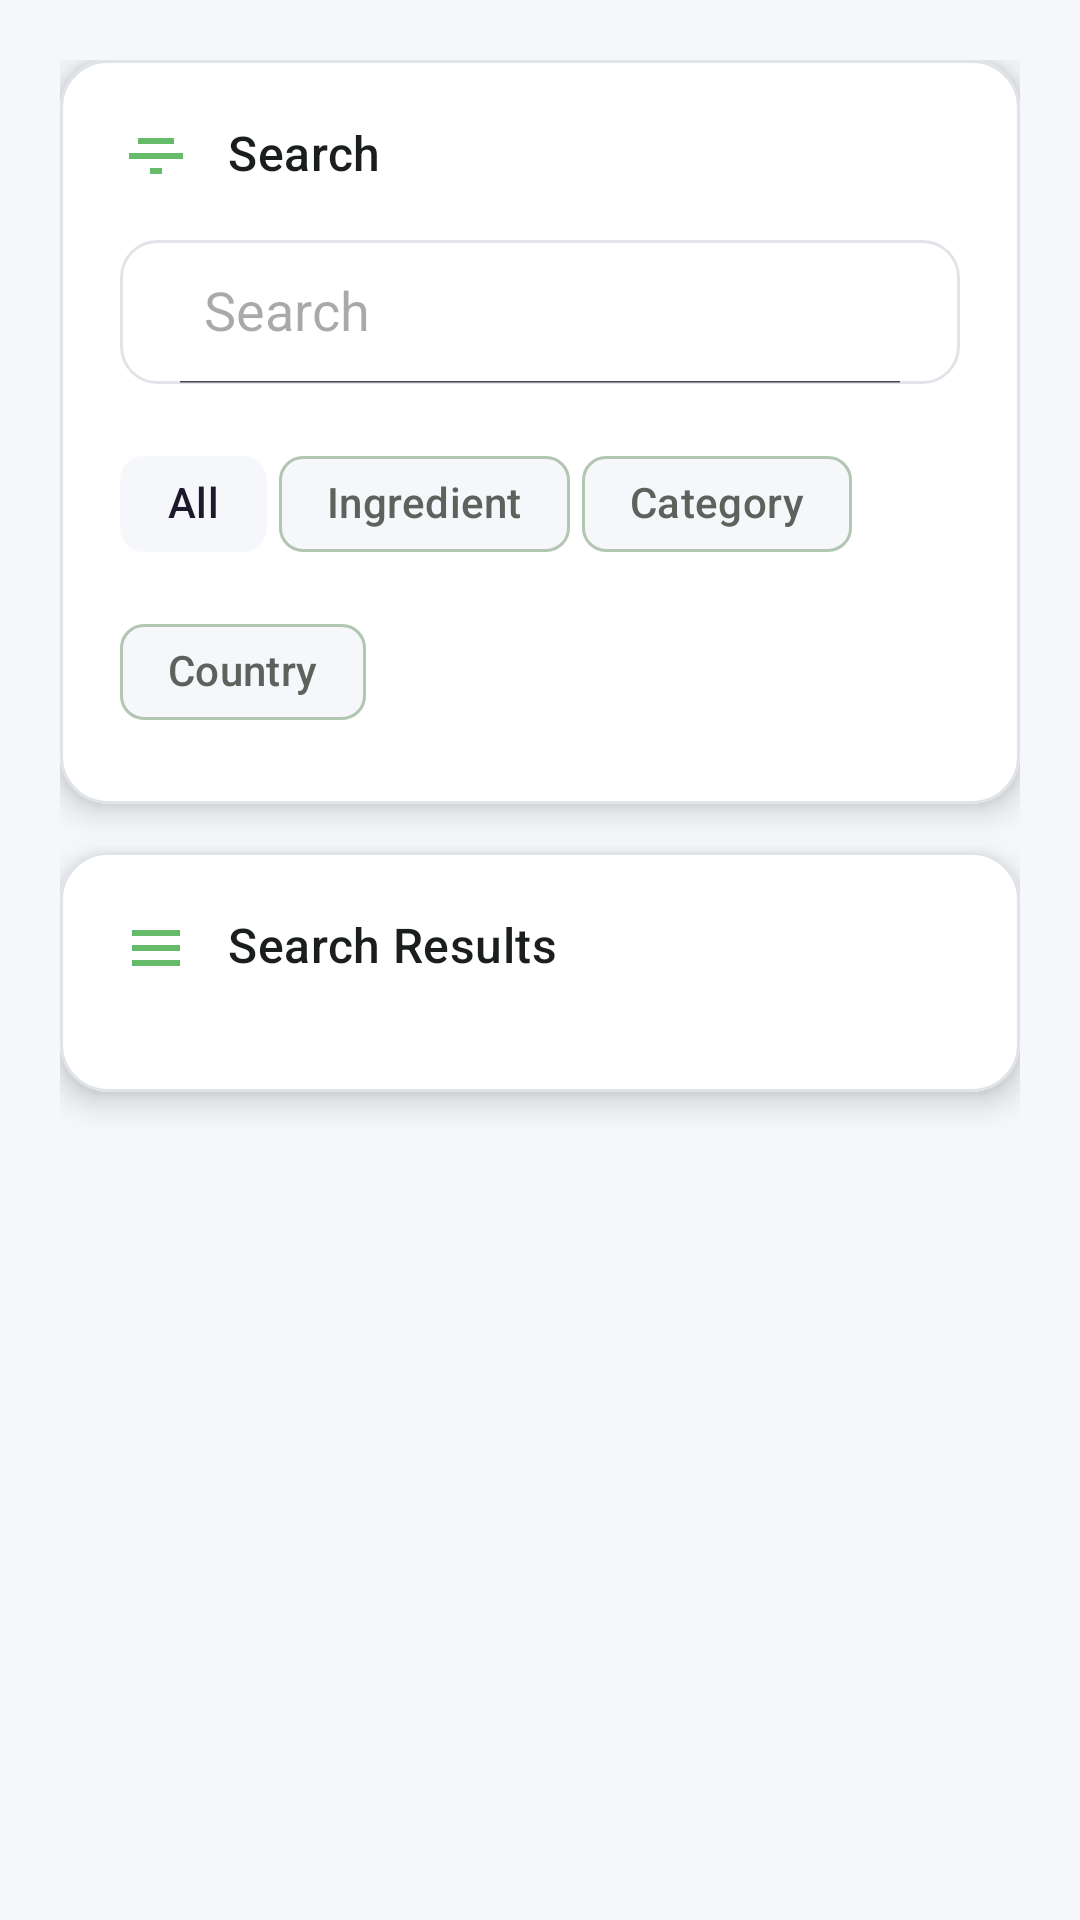

Layout XML and referenced resources for this Android screen:
<!-- AndroidManifest.xml: application theme AppTheme -->
<!-- res/layout/fragment_search.xml -->
<?xml version="1.0" encoding="utf-8"?>
<androidx.core.widget.NestedScrollView
    xmlns:android="http://schemas.android.com/apk/res/android"
    xmlns:app="http://schemas.android.com/apk/res-auto"
    android:id="@+id/scrollView"
    android:layout_width="match_parent"
    android:layout_height="match_parent"
    android:background="@color/background_light"
    android:fillViewport="true"
    android:padding="20dp">

    <LinearLayout
        android:layout_width="match_parent"
        android:layout_height="wrap_content"
        android:orientation="vertical">

        
        <com.google.android.material.card.MaterialCardView
            android:layout_width="match_parent"
            android:layout_height="wrap_content"
            app:cardCornerRadius="16dp"
            app:cardElevation="6dp"
            app:cardBackgroundColor="@color/card_background"
            app:strokeColor="@color/outline_light"
            app:strokeWidth="1dp"
            app:contentPadding="20dp"
            android:layout_marginBottom="16dp">

            <LinearLayout
                android:layout_width="match_parent"
                android:layout_height="wrap_content"
                android:orientation="vertical">

                
                <com.google.android.material.textview.MaterialTextView
                    android:layout_width="wrap_content"
                    android:layout_height="wrap_content"
                    style="@style/TextAppearance.Material3.TitleMedium"
                    android:text="@string/search_filters"
                    android:drawableStart="@drawable/ic_filter"
                    android:drawableTint="@color/primary"
                    android:drawablePadding="12dp"
                    android:textColor="@color/text_primary"
                    android:fontFamily="sans-serif-medium"
                    android:layout_marginBottom="16dp" />

                
                <androidx.appcompat.widget.SearchView
                    android:id="@+id/searchView"
                    android:layout_width="match_parent"
                    android:layout_height="48dp"
                    android:background="@drawable/rounded_search_background"
                    app:queryHint="@string/search_hint"
                    app:iconifiedByDefault="false"
                    app:searchIcon="@drawable/ic_search"
                    android:paddingStart="12dp"
                    android:paddingEnd="12dp" />

                
                <com.google.android.material.chip.ChipGroup
                    android:id="@+id/filterGroup"
                    android:layout_width="match_parent"
                    android:layout_height="wrap_content"
                    android:layout_marginTop="16dp"
                    app:singleSelection="true"
                    app:selectionRequired="true"
                    app:chipSpacingHorizontal="4dp">

                    <com.google.android.material.chip.Chip
                        android:id="@+id/filterAll"
                        style="@style/Widget.Material3.Chip.Filter"
                        android:layout_width="wrap_content"
                        android:layout_height="wrap_content"
                        android:checked="true"
                        android:text="@string/all"
                        app:chipIcon="@drawable/ic_globe"
                        app:chipIconTint="@color/primary"
                        app:chipIconSize="100dp"
                        app:chipBackgroundColor="@color/background_light"
                        app:checkedIconEnabled="false" />

                    <com.google.android.material.chip.Chip
                        android:id="@+id/filterIngredient"
                        style="@style/Widget.Material3.Chip.Filter"
                        android:layout_width="wrap_content"
                        android:layout_height="wrap_content"
                        android:text="@string/ingredient"
                        app:chipIcon="@drawable/ic_ingredient"
                        app:chipIconTint="@color/primary"
                        app:chipIconSize="100dp"
                        app:chipBackgroundColor="@color/background_light"
                        app:checkedIconEnabled="false" />

                    <com.google.android.material.chip.Chip
                        android:id="@+id/filterCategory"
                        style="@style/Widget.Material3.Chip.Filter"
                        android:layout_width="wrap_content"
                        android:layout_height="wrap_content"
                        android:text="@string/Category"
                        app:chipIcon="@drawable/ic_category"
                        app:chipIconTint="@color/primary"
                        app:chipIconSize="100dp"
                        app:chipBackgroundColor="@color/background_light"
                        app:checkedIconEnabled="false" />

                    <com.google.android.material.chip.Chip
                        android:id="@+id/filterCountry"
                        style="@style/Widget.Material3.Chip.Filter"
                        android:layout_width="wrap_content"
                        android:layout_height="wrap_content"
                        android:text="@string/country"
                        app:chipIcon="@drawable/ic_country"
                        app:chipIconTint="@color/primary"
                        app:chipIconSize="100dp"
                        app:chipBackgroundColor="@color/background_light"
                        app:checkedIconEnabled="false" />
                </com.google.android.material.chip.ChipGroup>
            </LinearLayout>
        </com.google.android.material.card.MaterialCardView>

        
        <com.google.android.material.card.MaterialCardView
            android:layout_width="match_parent"
            android:layout_height="wrap_content"
            app:cardCornerRadius="16dp"
            app:cardElevation="6dp"
            app:cardBackgroundColor="@color/card_background"
            app:strokeColor="@color/outline_light"
            app:strokeWidth="1dp"
            app:contentPadding="20dp">

            <LinearLayout
                android:layout_width="match_parent"
                android:layout_height="wrap_content"
                android:orientation="vertical">

                
                <com.google.android.material.textview.MaterialTextView
                    android:layout_width="wrap_content"
                    android:layout_height="wrap_content"
                    style="@style/TextAppearance.Material3.TitleMedium"
                    android:text="@string/search_results"
                    android:drawableStart="@drawable/ic_results"
                    android:drawableTint="@color/primary"
                    android:drawablePadding="12dp"
                    android:textColor="@color/text_primary"
                    android:fontFamily="sans-serif-medium"
                    android:layout_marginBottom="16dp" />

                <androidx.recyclerview.widget.RecyclerView
                    android:id="@+id/searchResults"
                    android:layout_width="match_parent"
                    android:layout_height="wrap_content"
                    app:layoutManager="androidx.recyclerview.widget.LinearLayoutManager"
                    android:nestedScrollingEnabled="false" />

                
                <com.google.android.material.progressindicator.LinearProgressIndicator
                    android:id="@+id/progressBar"
                    android:layout_width="match_parent"
                    android:layout_height="4dp"
                    android:layout_marginTop="16dp"
                    android:visibility="gone"
                    app:indicatorColor="@color/primary"
                    app:trackColor="@color/outline_light"
                    android:indeterminate="true" />
            </LinearLayout>
        </com.google.android.material.card.MaterialCardView>
    </LinearLayout>
</androidx.core.widget.NestedScrollView>
<!-- resources referenced by this layout -->
<resources>
  <color name="background_light">#F5F7FA</color>
  <color name="card_background">#FFFFFF</color>
  <color name="outline_light">#E0E4E9</color>
  <color name="primary">#66BB6A</color>
  <color name="text_primary">#FF1B1F1B</color>
  <!-- drawable ic_category (drawable) -->
  <vector xmlns:android="http://schemas.android.com/apk/res/android"
      android:width="24dp"
      android:height="24dp"
      android:viewportWidth="24"
      android:viewportHeight="24">
      <path
          android:fillColor="?attr/colorOnSurface"
          android:pathData="M4,11h5V5H4V11zM4,19h5v-6H4V19zM10,11h10V5H10V11zM10,19h10v-6H10V19z"/>
  </vector>
  <!-- drawable ic_country (drawable) -->
  <vector xmlns:android="http://schemas.android.com/apk/res/android"
      android:width="24dp" android:height="24dp"
      android:viewportWidth="24" android:viewportHeight="24">
      <path android:fillColor="?attr/colorOnSurface"
          android:pathData="M12,2C6.48,2 2,6.48 2,12s4.48,10 10,10 10,-4.48 10,-10S17.52,2 12,2zM4,12c0,-1.95 0.78,-3.9 2.34,-5.38l3.24,3.24C9.83,10.52 9.82,11.25 9.58,11.91L8.49,13h2.01l2.89,6H12c-4.41,0 -8,-3.59 -8,-8zM12,20c-0.28,0 -0.56,-0.01 -0.84,-0.04L15.2,14H13l-1.5,-3L14,8h-2.34l-1.53,-2.65C12.62,5.3 14,4.68 15.34,4.3l2.58,2.58c0.18,0.18 0.34,0.37 0.49,0.57C19.45,8.53 20,10.12 20,12c0,4.41 -3.59,8 -8,8z"/>
  </vector>
  <!-- drawable ic_filter (drawable) -->
  <vector xmlns:android="http://schemas.android.com/apk/res/android"
      android:width="24dp" android:height="24dp" android:viewportWidth="24"
      android:viewportHeight="24">
    <path
        android:fillColor="?attr/colorOnSurface"
        android:pathData="M10 18h4v-2h-4v2zm-7-7v2h18v-2H3zm3-5v2h12V6H6z"/>
  </vector>
  <!-- drawable ic_results (drawable) -->
  <vector xmlns:android="http://schemas.android.com/apk/res/android"
      android:width="24dp" android:height="24dp"
      android:viewportWidth="24" android:viewportHeight="24">
      <path
          android:fillColor="?attr/colorOnSurface"
          android:pathData="M4,6h16v2H4V6zm0,5h16v2H4v-2zm0,5h16v2H4v-2z"/>
  </vector>
  <!-- drawable rounded_search_background (drawable) -->
  <?xml version="1.0" encoding="utf-8"?>
  <shape xmlns:android="http://schemas.android.com/apk/res/android"
      android:shape="rectangle">
      <solid android:color="@color/card_background" />
      <corners android:radius="12dp" />
      <stroke
          android:width="1dp"
          android:color="@color/outline_light" />
  </shape>
  <string name="Category">Category</string>
  <string name="all">All</string>
  <string name="country">Country</string>
  <string name="ingredient">Ingredient</string>
  <string name="search_filters">Search</string>
  <string name="search_hint">Search</string>
  <string name="search_results">Search Results</string>
  <color name="on_primary">#FFFFFFFF</color>
  <color name="on_surface_variant">#FF5C625C</color>
  <color name="surface_variant">#FFE8F5E9</color>
  <color name="surface">#FFF8FDF8</color>
  <color name="error_container">#FFD9D9</color>
  <color name="on_error_container">#BA1A1A</color>
  <color name="outline">#FFB1C7B2</color>
  <color name="outline_variant">#FFD8E5D9</color>
  <color name="primary_container">#FFC8E6C9</color>
  <color name="error">#FFB00020</color>
  <style name="ShapeAppearance.Farakhni.Medium" parent="ShapeAppearance.MaterialComponents.MediumComponent">
          <item name="cornerFamily">rounded</item>
          <item name="cornerSize">12dp</item>
      </style>
</resources>
